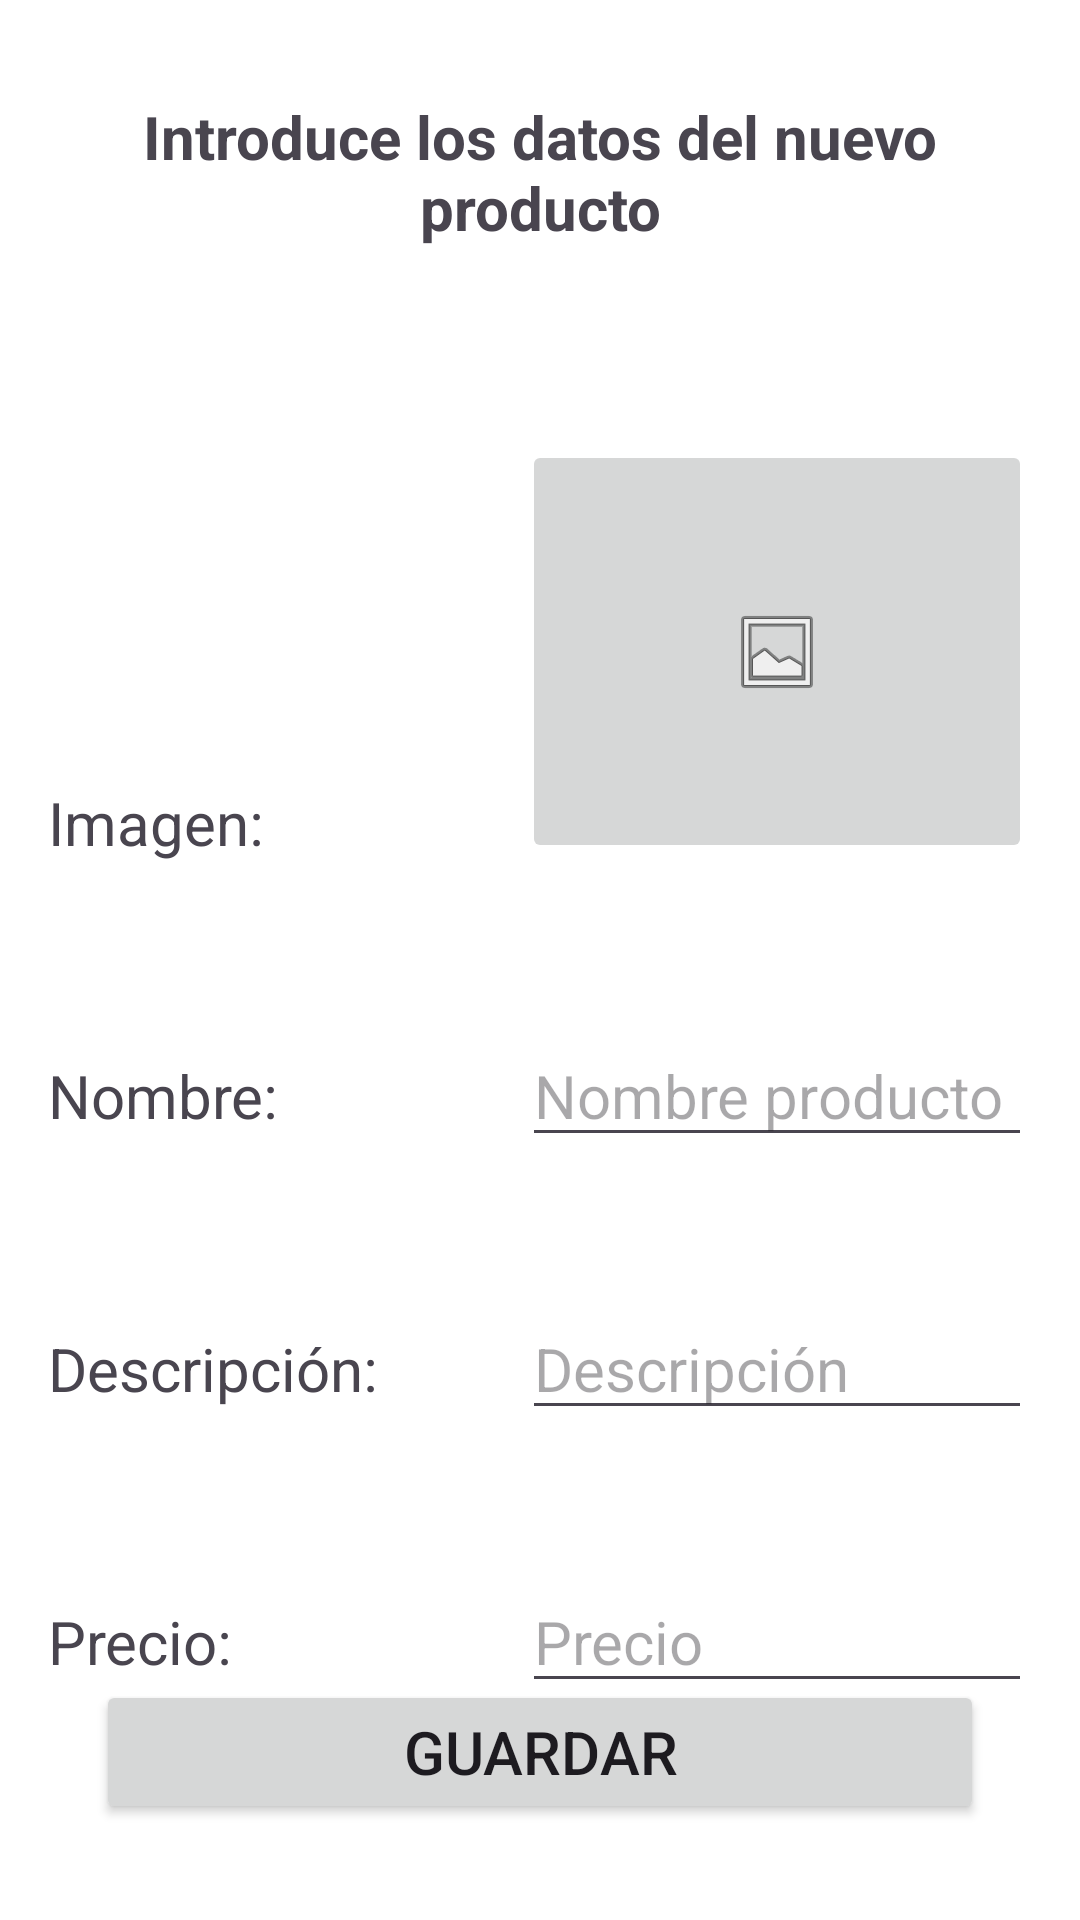

Layout XML and referenced resources for this Android screen:
<!-- AndroidManifest.xml: application theme Theme.MiApp.NoActionBar -->
<!-- res/layout/fragment_crear_producto.xml -->
<?xml version="1.0" encoding="utf-8"?>
<androidx.constraintlayout.widget.ConstraintLayout xmlns:android="http://schemas.android.com/apk/res/android"
    xmlns:app="http://schemas.android.com/apk/res-auto"
    xmlns:tools="http://schemas.android.com/tools"
    android:layout_width="match_parent"
    android:layout_height="match_parent"
    tools:context=".ui.crear_producto.CrearProductoFragment">

    <TextView
        android:id="@+id/tvNuevoProducto"
        android:layout_width="0dp"
        android:layout_height="wrap_content"
        android:layout_marginStart="8dp"
        android:layout_marginTop="32dp"
        android:layout_marginEnd="8dp"
        android:gravity="center_horizontal|center_vertical"
        android:text="@string/introduce_los_datos_del_nuevo_producto"
        android:textSize="20sp"
        android:textStyle="bold"
        app:layout_constraintEnd_toEndOf="parent"
        app:layout_constraintStart_toStartOf="parent"
        app:layout_constraintTop_toTopOf="parent" />

    <TextView
        android:id="@+id/tvNombreProducto"
        android:layout_width="0dp"
        android:layout_height="wrap_content"
        android:layout_marginTop="64dp"
        android:layout_marginEnd="16dp"
        android:labelFor="@+id/etNombre"
        android:text="@string/nombre"
        android:textSize="20sp"
        app:layout_constraintEnd_toStartOf="@+id/etNombre"
        app:layout_constraintStart_toStartOf="@+id/tvImagen"
        app:layout_constraintTop_toBottomOf="@+id/ibImgProducto" />

    <EditText
        android:id="@+id/etDescripcion"
        android:layout_width="0dp"
        android:layout_height="wrap_content"
        android:layout_marginEnd="16dp"
        android:autofillHints=""
        android:hint="@string/descripcion_hint"
        android:inputType="text|textMultiLine"
        android:textSize="20sp"
        app:layout_constraintBaseline_toBaselineOf="@+id/tvDescProducto"
        app:layout_constraintEnd_toEndOf="parent"
        app:layout_constraintStart_toStartOf="@+id/etNombre"
        tools:ignore="LabelFor,TextContrastCheck" />

    <TextView
        android:id="@+id/tvDescProducto"
        android:layout_width="0dp"
        android:layout_height="wrap_content"
        android:layout_marginTop="64dp"
        android:layout_marginEnd="16dp"
        android:gravity="center_vertical"
        android:labelFor="@+id/etDescripcion"
        android:text="@string/descripcion"
        android:textSize="20sp"
        app:layout_constraintEnd_toStartOf="@+id/etDescripcion"
        app:layout_constraintStart_toStartOf="@+id/tvNombreProducto"
        app:layout_constraintTop_toBottomOf="@+id/tvNombreProducto" />

    <TextView
        android:id="@+id/tvPrecioProd"
        android:layout_width="0dp"
        android:layout_height="wrap_content"
        android:layout_marginStart="16dp"
        android:layout_marginTop="64dp"
        android:layout_marginEnd="16dp"
        android:gravity="center_vertical"
        android:text="@string/precio_nuevo"
        android:textSize="20sp"
        app:layout_constraintEnd_toStartOf="@+id/etPrecio"
        app:layout_constraintStart_toStartOf="parent"
        app:layout_constraintTop_toBottomOf="@+id/tvDescProducto" />

    <EditText
        android:id="@+id/etPrecio"
        android:layout_width="0dp"
        android:layout_height="wrap_content"
        android:layout_marginEnd="16dp"
        android:hint="@string/precio_hint"
        android:inputType="number|numberDecimal"
        android:textSize="20sp"
        app:layout_constraintBaseline_toBaselineOf="@+id/tvPrecioProd"
        app:layout_constraintEnd_toEndOf="parent"
        app:layout_constraintStart_toStartOf="@+id/etDescripcion"
        tools:ignore="Autofill,TextContrastCheck" />

    <EditText
        android:id="@+id/etNombre"
        android:layout_width="0dp"
        android:layout_height="wrap_content"
        android:layout_marginEnd="16dp"
        android:hint="@string/nombre_producto"
        android:inputType="text"
        android:labelFor="@+id/etNombre"
        android:textSize="20sp"
        app:layout_constraintBaseline_toBaselineOf="@+id/tvNombreProducto"
        app:layout_constraintEnd_toEndOf="parent"
        app:layout_constraintStart_toStartOf="@+id/ibImgProducto"
        tools:ignore="Autofill,TextContrastCheck" />

    <TextView
        android:id="@+id/tvImagen"
        android:layout_width="0dp"
        android:layout_height="wrap_content"
        android:layout_marginStart="16dp"
        android:layout_marginEnd="16dp"
        android:gravity="center_vertical"
        android:labelFor="@+id/ibImgProducto"
        android:text="@string/imagen"
        android:textSize="20sp"
        app:layout_constraintBottom_toBottomOf="@+id/ibImgProducto"
        app:layout_constraintEnd_toStartOf="@+id/ibImgProducto"
        app:layout_constraintStart_toStartOf="parent" />

    <Button
        android:id="@+id/btnGuardarProd"
        style="@style/ButtonStyle"
        android:layout_width="0dp"
        android:layout_height="wrap_content"
        android:layout_marginStart="32dp"
        android:layout_marginEnd="32dp"
        android:layout_marginBottom="32dp"
        android:gravity="center_horizontal|center_vertical"
        android:text="@string/guardar"
        app:layout_constraintBottom_toBottomOf="parent"
        app:layout_constraintEnd_toEndOf="parent"
        app:layout_constraintStart_toStartOf="parent"
        tools:ignore="TextSizeCheck,VisualLintButtonSize" />

    <ImageButton
        android:id="@+id/ibImgProducto"
        android:layout_width="170dp"
        android:layout_height="141dp"
        android:layout_marginTop="64dp"
        android:layout_marginEnd="16dp"
        android:src="@android:drawable/ic_menu_gallery"
        app:layout_constraintEnd_toEndOf="parent"
        app:layout_constraintTop_toBottomOf="@+id/tvNuevoProducto"
        tools:ignore="ContentDescription,ImageContrastCheck" />
</androidx.constraintlayout.widget.ConstraintLayout>
<!-- resources referenced by this layout -->
<resources>
  <string name="descripcion">Descripción:</string>
  <string name="descripcion_hint">Descripción</string>
  <string name="guardar">Guardar</string>
  <string name="imagen">Imagen:</string>
  <string name="introduce_los_datos_del_nuevo_producto">Introduce los datos del nuevo producto</string>
  <string name="nombre">Nombre:</string>
  <string name="nombre_producto">Nombre producto</string>
  <string name="precio_hint">Precio</string>
  <string name="precio_nuevo">Precio:</string>
  <style name="ButtonStyle" parent="ThemeOverlay.Material3.Button">
          <item name="android:textSize">20dp</item>
      </style>
  <style name="Theme.MiApp.NoActionBar">
          <item name="windowActionBar">false</item>
          <item name="windowNoTitle">true</item>
      </style>
</resources>
